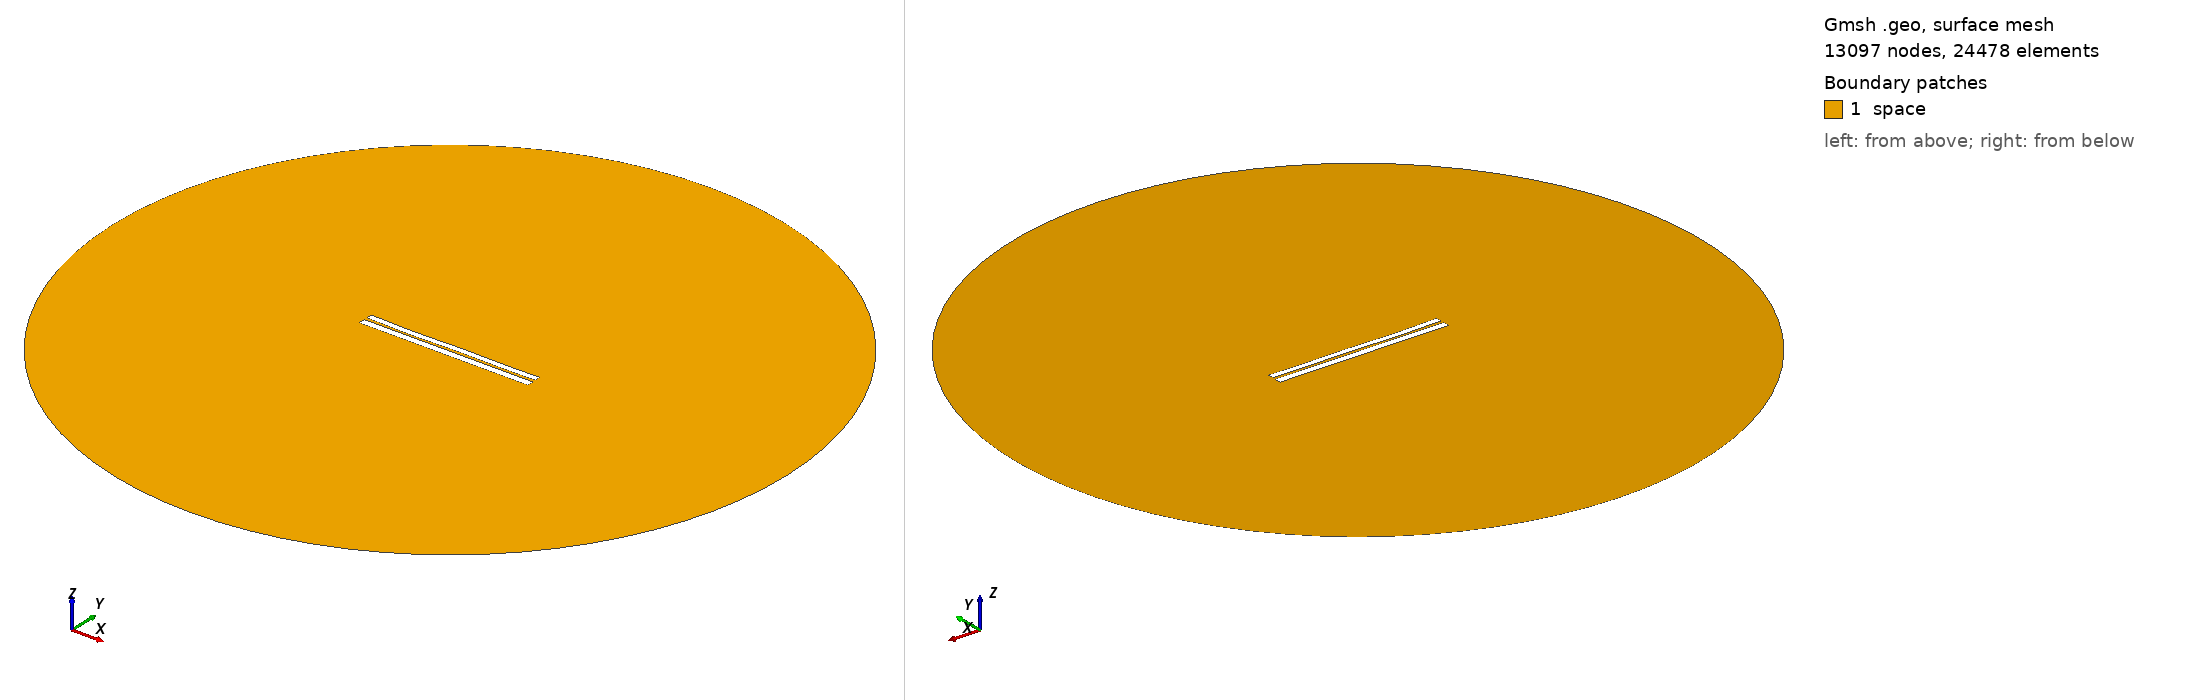

Gmsh geometry script, surface-meshed: 13097 nodes, 24478 surface elements. Boundary patches (legend numbers): 1 space. Left view from above one corner, right view from below the opposite corner. Legend entries are the model's physical surfaces. The drawing asked Gmsh for element sizes between 1% and 20% of the model's largest extent; the script's own settings can give other sizes.

=== 6251.geo (drawn) ===
//---------------------------------------
// Geometry kernel
//---------------------------------------

SetFactory("OpenCASCADE");



//---------------------------------------
// Parameters of the geometry
//---------------------------------------

// Overetch of the upper plate
overetch = 0.25;

// Distance between the plates
distance = 1.5;

// Discretization over the x axis (for the deformation)
nx = 50; 

// Length of the plate
L = 100 - overetch; 

// Number of modes
n = 4; 

// 1st mode coefficient
coeff(1) = -0.15;
beta(1) = 0.596864 * 3.1415926535 / L;

// 2nd mode coefficient
coeff(2) = -0.15;
beta(2) = 1.49418 * 3.1415926535 / L;

// 3rd mode coefficient
coeff(3) = -0.15;
beta(3) = 2.50025 * 3.1415926535 / L;

// 4th mode coefficient
coeff(4) = -0.15;
beta(4) = 3.49999 * 3.1415926535 / L;



//---------------------------------------
// Upper plate (deformed rectangle)
//---------------------------------------

// Coordiantes of the upper plate
xmin = -50;
xmax = 50 - overetch;

// Height of the upper plate
yheight = 4 - 2 * overetch;

// Indexes of the points
UpperID[] = {};
LowerID[] = {};
LeftID[] = {};
RightID[] = {};

// Point index
p = 1;

// Horizontal edges
For i In {1:nx}
    x = xmin + (i-1)*(xmax - xmin)/(nx-1);

    y_bottom = distance / 2 + overetch;
    For j In {1:n}
        C = (Cosh(beta(j)*L) + Cos(beta(j)*L)) / (Sinh(beta(j)*L) + Sin(beta(j)*L));
        y_bottom  = y_bottom + coeff(j) * (Cosh(beta(j)*(x+50)) - Cos(beta(j)*(x+50)) - C * (Sinh(beta(j)*(x+50)) - Sin(beta(j)*(x+50))));
    EndFor

    y_top = y_bottom + yheight;

    Point(p) = {x, y_top, 0, 1.0};
    UpperID[i] = p;
    p = p + 1;

    Point(p) = {x, y_bottom, 0, 1.0};
    LowerID[i] = p;
    p = p + 1;
EndFor

// Create point lists
UpperPts[] = {}; LowerPts[] = {};
For i In {1:nx}
  UpperPts[] += {UpperID[i]};
  LowerPts[] += {LowerID[i]};
EndFor

// Build splines
Spline(1) = {UpperPts[]};
Spline(2) = {LowerPts[]};
Line(3) = {LowerPts[nx-1], UpperPts[nx-1]};
Line(4) = {LowerPts[0], UpperPts[0]};

// Build the plane surface
Curve Loop(1) = {2, 3, -1, -4};
Plane Surface(1) = {1};



//---------------------------------------
// Lower plate (rectangle)
//---------------------------------------

// Vertices
Point(1001) = {-50, -1, 0, 1.0};
Point(1002) = { 50, -1, 0, 1.0};
Point(1003) = { 50,  -5, 0, 1.0};
Point(1004) = {-50,  -5, 0, 1.0};

// Edges
Line(5) = {1001, 1002};
Line(6) = {1002, 1003};
Line(7) = {1003, 1004};
Line(8) = {1004, 1001};

// Plane surface
Line Loop(2) = {5, 6, 7, 8};
Plane Surface(2) = {2}; 



//---------------------------------------
// Outer (fictious) boundary
//---------------------------------------

// Points
Point(1005) = {0, 0, 0};       // Center
Point(1006) = {200, 0, 0};     // Start point
Point(1007) = {0, 200, 0};     // 90 degrees
Point(1008) = {-200, 0, 0};    // 180 degrees
Point(1009) = {0, -200, 0};    // 270 degrees

// Circle arcs (each needs start, center, end)
Circle(9) = {1006, 1005, 1007};
Circle(10) = {1007, 1005, 1008};
Circle(11) = {1008, 1005, 1009};
Circle(12) = {1009, 1005, 1006};

// Plane surface for the entire domain
Curve Loop(3) = {9, 10, 11, 12};
Surface(3) = {3};

// Subtract the plates from the whole domain to obtain the actual domain where we want to solve the equations
BooleanDifference{ Surface{3}; Delete; }{ Surface{1}; Surface{2}; Delete; }




//---------------------------------------
// Transfinite Lines/Curves
//---------------------------------------

// Set the number of points on the boundaries
r = 7;

// Plates
Transfinite Curve {1, 2} = 50*r Using Progression 1;
Transfinite Curve {3, 4} = 2*r Using Progression 1;
Transfinite Line {5, 7} = 50*r Using Progression 1;
Transfinite Line {6, 8} = 2*r Using Progression 1;

// Outer boundary
Transfinite Line {9, 10, 11, 12} = 20 Using Progression 1;



//---------------------------------------
// Physical groups
//---------------------------------------                

// Physical curves (boundaries)
Physical Line("force_segment", 10) = {2};
Physical Line("upper_plate", 11) = {1, 3, 4};
Physical Line("lower_plate", 12) = {5, 6, 7, 8};
Physical Line("boundary", 20) = {9, 10, 11, 12};

// Physical Surfaces
Physical Surface("space", 30) = {3};



//---------------------------------------
// 6. Generate the Mesh
//---------------------------------------

// 2D mesh generation
Mesh 2;
